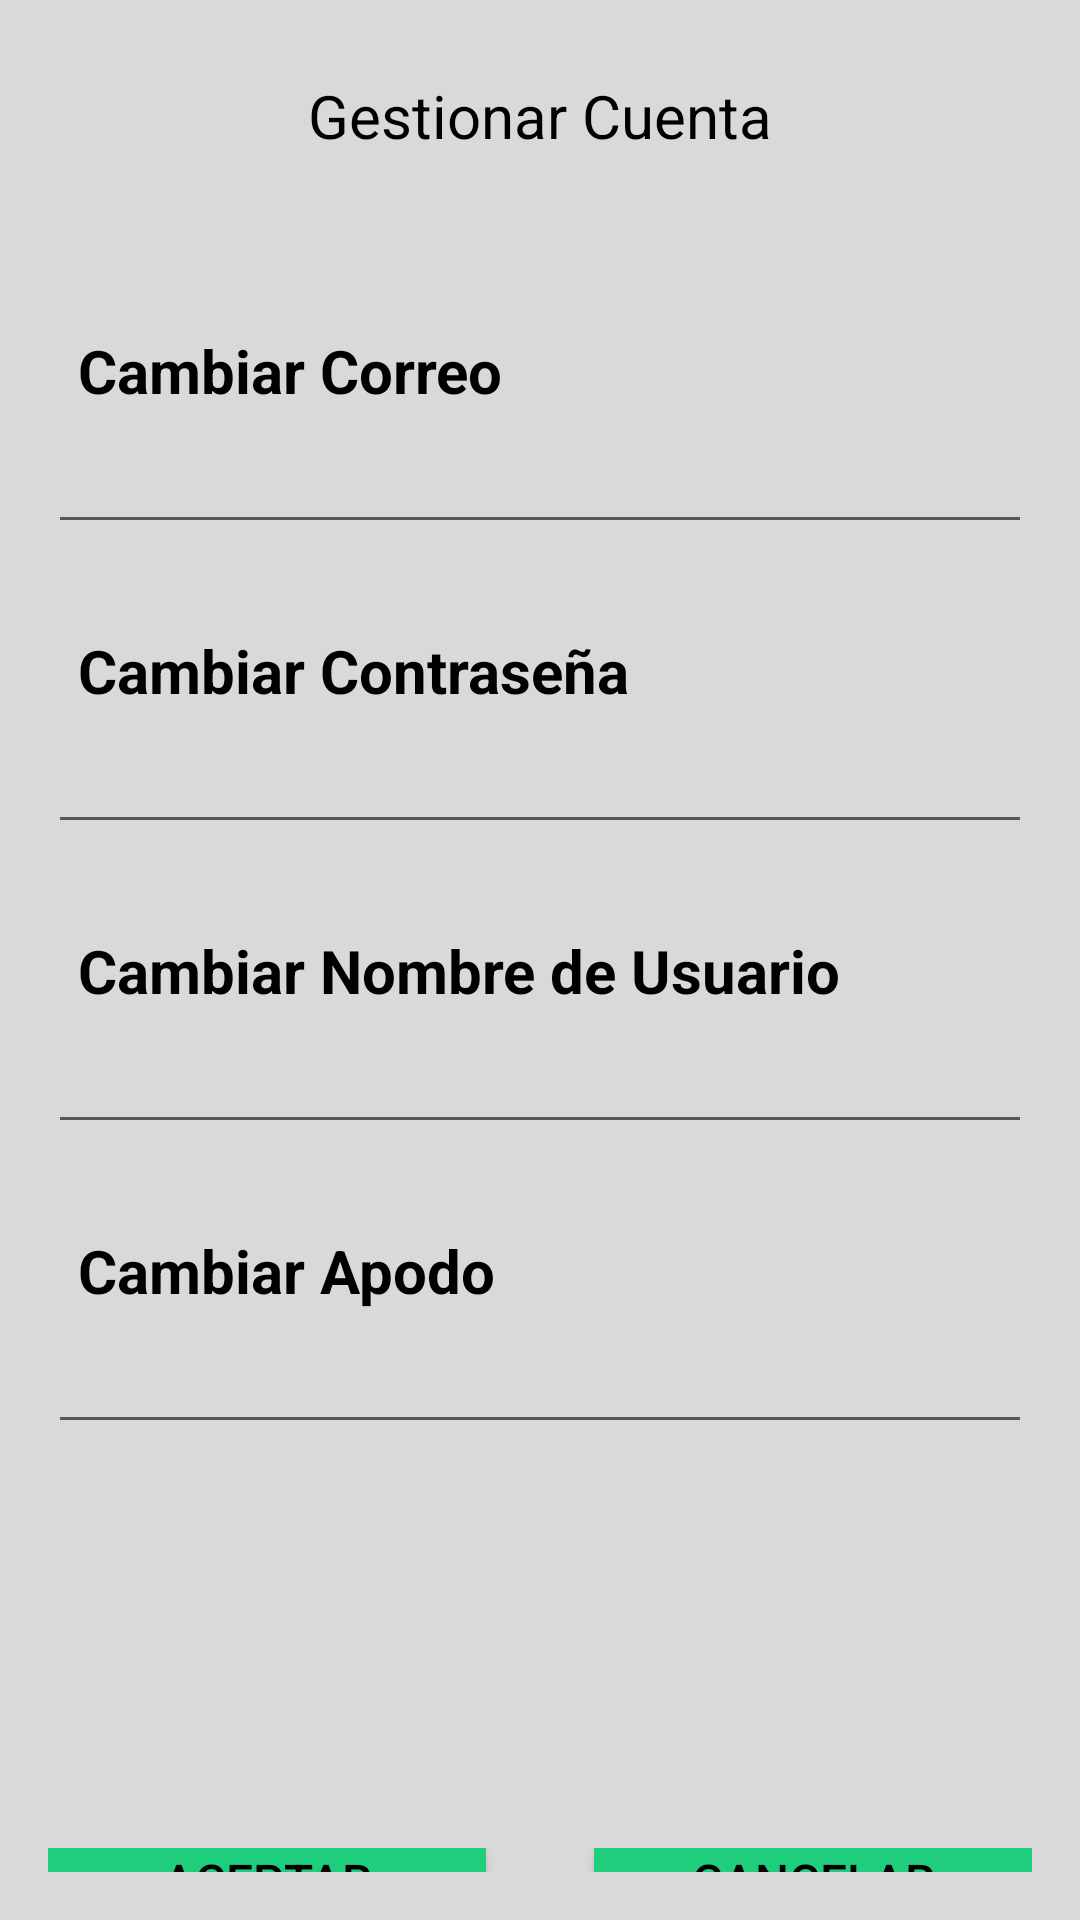

Reconstruct the res/layout file that produces this screen, plus the resources it refers to.
<!-- AndroidManifest.xml: application theme Theme.G2Int101Experience -->
<!-- res/layout/fragment_gestionar_cuenta.xml -->
<?xml version="1.0" encoding="utf-8"?>
<FrameLayout xmlns:android="http://schemas.android.com/apk/res/android"
    xmlns:tools="http://schemas.android.com/tools"
    android:layout_width="match_parent"
    android:layout_height="match_parent"
    xmlns:app="http://schemas.android.com/apk/res-auto"
    android:background="#D9D9D9"
    tools:context=".GestionarCuentaFragment">

    <TextView
        android:id="@+id/tvGestionCuenta"
        android:layout_width="wrap_content"
        android:layout_height="wrap_content"
        android:layout_gravity="center_horizontal"
        android:layout_marginTop="25dp"
        android:text="@string/titulo_gestionar_cuenta"
        android:textColor="#000000"
        android:textSize="20sp" />

    <TextView
        android:id="@+id/tvCambiarCorreo"
        android:layout_width="wrap_content"
        android:layout_height="wrap_content"
        android:layout_marginStart="16dp"
        android:layout_marginTop="100dp"
        android:text="@string/cambiar_correo_gestion"
        android:textColor="#000000"
        android:textSize="20sp"
        android:textStyle="bold"
        android:layout_gravity="start"
        android:padding="10dp"/>

    <EditText
        android:id="@+id/etNuevoCorreo"
        android:layout_width="match_parent"
        android:layout_height="wrap_content"
        android:layout_marginStart="16dp"
        android:layout_marginTop="140dp"
        android:layout_marginEnd="16dp"
        android:inputType="textEmailAddress"
        android:textSize="18sp" />

    <TextView
        android:id="@+id/tvCambiarContraseña"
        android:layout_width="wrap_content"
        android:layout_height="wrap_content"
        android:layout_marginStart="16dp"
        android:layout_marginTop="200dp"
        android:text="@string/cambiar_contrasenia_gestion"
        android:textColor="#000000"
        android:textSize="20sp"
        android:textStyle="bold"
        android:layout_gravity="start"
        android:padding="10dp"/>

    <EditText
        android:id="@+id/etNuevaContraseña"
        android:layout_width="match_parent"
        android:layout_height="wrap_content"
        android:layout_marginStart="16dp"
        android:layout_marginTop="240dp"
        android:layout_marginEnd="16dp"
        android:inputType="textPassword"
        android:textSize="18sp" />

    <TextView
        android:id="@+id/tvCambiarNombreUsuario"
        android:layout_width="wrap_content"
        android:layout_height="wrap_content"
        android:layout_marginStart="16dp"
        android:layout_marginTop="300dp"
        android:text="@string/cambiar_nombre_usuario_gestion"
        android:textColor="#000000"
        android:textSize="20sp"
        android:textStyle="bold"
        android:layout_gravity="start"
        android:padding="10dp"/>

    <EditText
        android:id="@+id/etNuevoNombreUsuario"
        android:layout_width="match_parent"
        android:layout_height="wrap_content"
        android:layout_marginStart="16dp"
        android:layout_marginTop="340dp"
        android:layout_marginEnd="16dp"
        android:textSize="18sp" />

    <TextView
        android:id="@+id/tvCambiarApodo"
        android:layout_width="wrap_content"
        android:layout_height="wrap_content"
        android:layout_marginStart="16dp"
        android:layout_marginTop="400dp"
        android:text="@string/cambiar_apodo_gestion"
        android:textColor="#000000"
        android:textSize="20sp"
        android:textStyle="bold"
        android:layout_gravity="start"
        android:padding="10dp"/>

    <EditText
        android:id="@+id/etNuevoApodo"
        android:layout_width="match_parent"
        android:layout_height="wrap_content"
        android:layout_marginStart="16dp"
        android:layout_marginTop="440dp"
        android:layout_marginEnd="16dp"
        android:textSize="18sp" />

    <LinearLayout
        android:layout_width="match_parent"
        android:layout_height="wrap_content"
        android:orientation="horizontal"
        android:layout_marginTop="600dp"
        android:gravity="center"
        android:padding="16dp">

        <Button
            android:id="@+id/btnAceptar"
            android:layout_width="0dp"
            android:layout_height="wrap_content"
            android:layout_weight="1"
            android:text="@string/aceptar_gestion"
            android:textColor="#000000"
            android:background="#1FCE7D"
            android:textSize="16sp"
            android:layout_marginEnd="28dp" />

        <Button
            android:id="@+id/btnCancelar"
            android:layout_width="0dp"
            android:layout_height="wrap_content"
            android:layout_weight="1"
            android:text="@string/cancelar_gestion"
            android:textColor="#000000"
            android:background="#1FCE7D"
            android:textSize="16sp"
            android:layout_marginStart="8dp"
            android:onClick="cancelar"/>
    </LinearLayout>

</FrameLayout>
<!-- resources referenced by this layout -->
<resources>
  <string name="aceptar_gestion">Aceptar</string>
  <string name="cambiar_apodo_gestion">Cambiar Apodo</string>
  <string name="cambiar_contrasenia_gestion">Cambiar Contraseña</string>
  <string name="cambiar_correo_gestion">Cambiar Correo</string>
  <string name="cambiar_nombre_usuario_gestion">Cambiar Nombre de Usuario</string>
  <string name="cancelar_gestion">Cancelar</string>
  <string name="titulo_gestionar_cuenta">Gestionar Cuenta</string>
  <style name="Theme.G2Int101Experience" parent="Base.Theme.G2Int101Experience" />
  <style name="Base.Theme.G2Int101Experience" parent="Theme.MaterialComponents.DayNight.NoActionBar">
          
          
      </style>
</resources>
